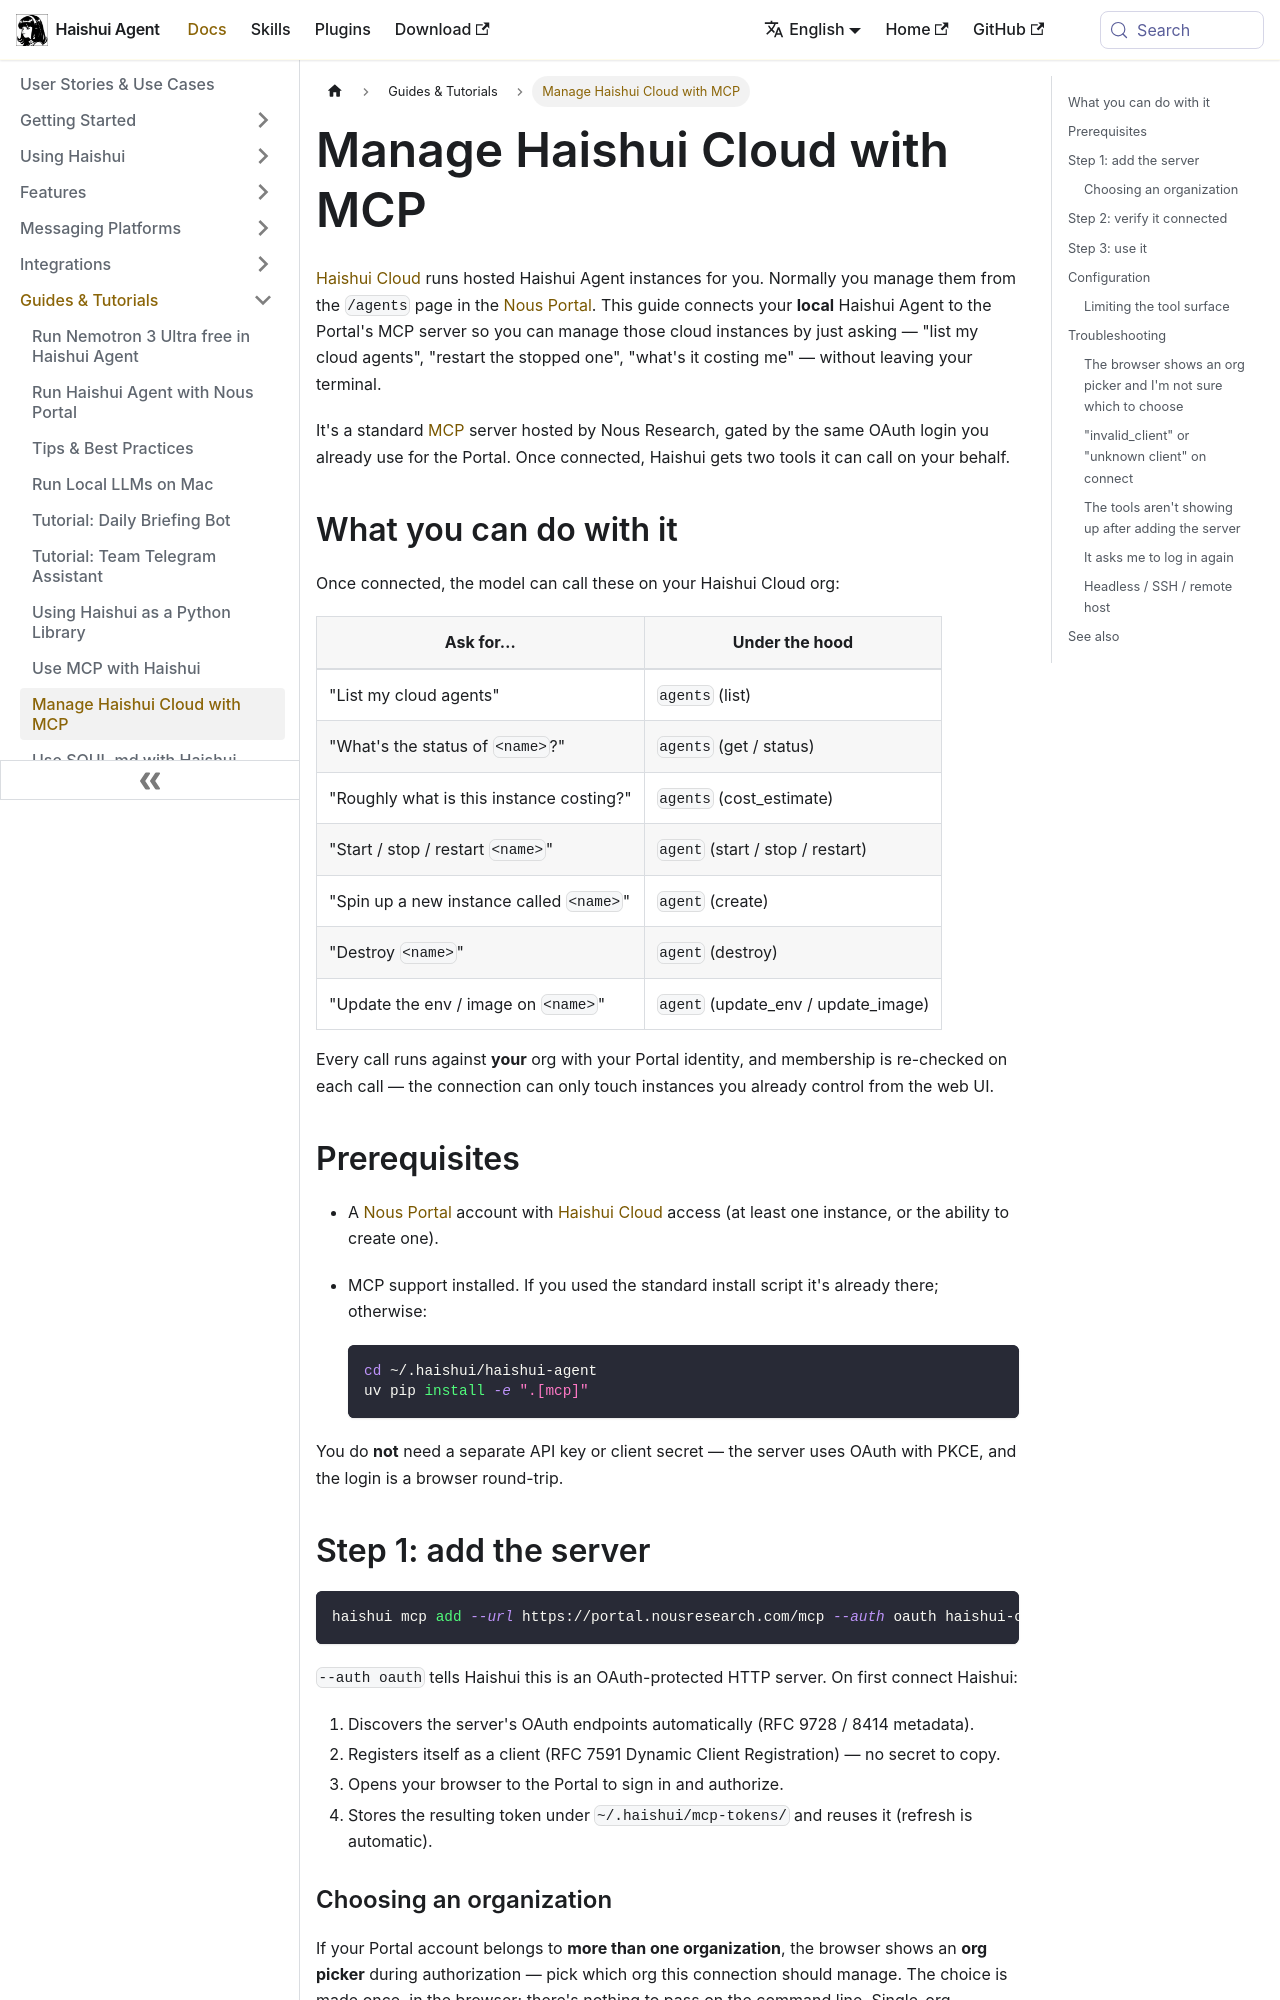

repository: aiqinghaiwork163/haishui-agent · page: docs/guides/manage-haishui-cloud-with-mcp/index.html · generator: docusaurus

---
sidebar_position: 16
title: "Manage Haishui Cloud with MCP"
description: "Connect Haishui Agent to the Nous Portal MCP server so your local agent can list, start, stop, and manage your Haishui Cloud instances conversationally"
---

# Manage Haishui Cloud with MCP

[Haishui Cloud](https://portal.nousresearch.com/cloud) runs hosted Haishui Agent instances for you. Normally you manage them from the `/agents` page in the [Nous Portal](../integrations/nous-portal.md). This guide connects your **local** Haishui Agent to the Portal's MCP server so you can manage those cloud instances by just asking — "list my cloud agents", "restart the stopped one", "what's it costing me" — without leaving your terminal.

It's a standard [MCP](../user-guide/features/mcp.md) server hosted by Nous Research, gated by the same OAuth login you already use for the Portal. Once connected, Haishui gets two tools it can call on your behalf.

## What you can do with it

Once connected, the model can call these on your Haishui Cloud org:

| Ask for… | Under the hood |
|----------|----------------|
| "List my cloud agents" | `agents` (list) |
| "What's the status of `<name>`?" | `agents` (get / status) |
| "Roughly what is this instance costing?" | `agents` (cost_estimate) |
| "Start / stop / restart `<name>`" | `agent` (start / stop / restart) |
| "Spin up a new instance called `<name>`" | `agent` (create) |
| "Destroy `<name>`" | `agent` (destroy) |
| "Update the env / image on `<name>`" | `agent` (update_env / update_image) |

Every call runs against **your** org with your Portal identity, and membership is re-checked on each call — the connection can only touch instances you already control from the web UI.

## Prerequisites

- A [Nous Portal](../integrations/nous-portal.md) account with [Haishui Cloud](https://portal.nousresearch.com/cloud) access (at least one instance, or the ability to create one).
- MCP support installed. If you used the standard install script it's already there; otherwise:

  ```bash
  cd ~/.haishui/haishui-agent
  uv pip install -e ".[mcp]"
  ```

You do **not** need a separate API key or client secret — the server uses OAuth with PKCE, and the login is a browser round-trip.
